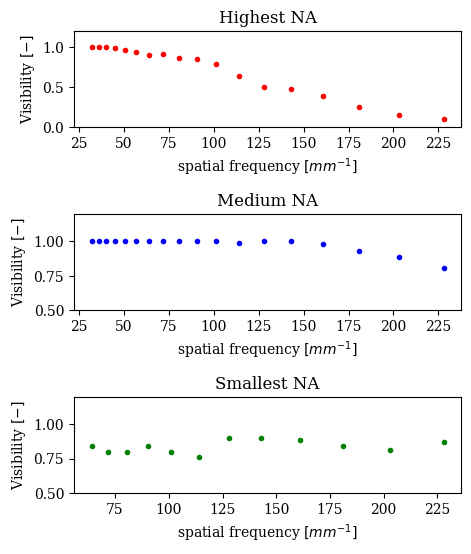

Reproduce this figure in Python.
import numpy as np
import matplotlib.pyplot as plt
import matplotlib as mpb


#mpb.use("pgf")
mpb.rcParams['figure.dpi']=300
mpb.rcParams.update({
    #"pgf.texsystem": "pdflatex",
    'font.family': 'serif',
    #'text.usetex': True,
    #'pgf.rcfonts': False,
})

def visibility(array):
    if array.shape[0] != 5:
        raise AssertionError("Array must have length 5")
    average_low = (array[0]+array[2]+array[4])/3
    #error = np.std(array[0]+array[2]+array[4])
    average_high = (array[1]+array[3])/2
    return (average_high-average_low)/(average_high+average_low)

m1g5 = np.array([[0,158,0,165,0],[0,178,0,180,0],[0,186,0,182,0],[1,191,1,194,1],[3,195,5,197,4],[7,196,5,200,6],[9,199,10,193,11],[8,196,6,196,11],[12,191,11,195,17],[17,187,11,189,16],[21,189,28,186,18],[40,189,40,186,41],[56,156,40,160,59],[66,127,54,175,39],[85,131,63,155,41],[68,146,72,106,82],[98,113,73,130,94],[98,113,82,113,98]])
#m1g6 = np.array([[9,199,10,193,11],[40,189,40,186,41],[21,189,28,186,18],[17,187,11,189,16],[12,191,11,195,17],[8,196,6,196,11]])
#m1g7 = np.array([[56,156,40,160,59],[66,127,54,175,39],[85,131,63,155,41],[68,146,72,106,82],[98,113,73,130,94],[98,113,82,113,98]])
m2g5 = np.array([[0,72,0,76,0],[0,69,0,65,0],[0,76,0,60,0],[0,76,0,74,0],[0,74,0,74,0],[0,76,0,75,0],[0,84,0,112,0],[0,116,0,118,0],[0,98,0,111,0],[0,116,0,106,0],[0,104,0,114,0],[1,105,0,108,1],[0,105,0,98,0],[0,101,0,92,0],[0,104,0,101,3],[2,80,5,85,2],[2,71,7,94,6],[5,55,10,71,5]])
#m2g6 = np.array([[0,84,0,112,0],[0,116,0,118,0],[0,98,0,111,0],[0,116,0,106,0],[0,104,0,114,0],[1,105,0,108,1],])
#m2g7 = np.array([[0,105,0,98,0],[0,101,0,92,0],[0,104,0,101,3],[2,80,5,85,2],[2,71,7,94,6],[5,55,10,71,5]])
m3g6 = np.array([[7,81,7,75,6],[14,120,12,128,16],[13,133,17,143,16],[18,145,8,137,11],[15,141,15,130,15],[17,128,17,117,15],[5,87,4,88,5],[6,97,3,89,5],[3,92,7,91,7],[7,89,8,89,8],[8,89,9,89,10],[0,89,10,87,8]])
#m3g7 = np.array([[5,87,4,88,5],[6,97,3,89,5],[3,92,7,91,7],[7,89,8,89,8],[8,89,9,89,10],[0,89,10,87,8]])

spatial_frequencies = np.array([32,35.9,40.3,45.3,50.8,57,64,71.8,80.6,90.5,101,114,128,143,161,181,203,228])

m1_visibilities = np.asarray([])
m2_visibilities = np.asarray([])
m3_visibilities = np.asarray([])

for i in range(len(m1g5)):
    m1_visibilities = np.append(m1_visibilities, visibility(m1g5[i]))
    m2_visibilities = np.append(m2_visibilities, visibility(m2g5[i]))

for i in range(len(m3g6)):
    m3_visibilities = np.append(m3_visibilities, visibility(m3g6[i]))

plt.subplot(311)
plt.scatter(spatial_frequencies, m1_visibilities, c='red', marker='.')
plt.xlabel('spatial frequency $[mm^{-1}]$')
plt.ylim(0.0,1.2)
plt.ylabel('Visibility $[-]$')
plt.title("Highest NA")
#plt.show()

plt.subplot(312)
plt.scatter(spatial_frequencies, m2_visibilities, c='blue', marker='.')
plt.xlabel('spatial frequency $[mm^{-1}]$')
plt.ylim(0.5,1.2)
plt.ylabel('Visibility $[-]$')
plt.title("Medium NA")
#plt.show()

plt.subplot(313)
plt.scatter(spatial_frequencies[6:35], m3_visibilities, c='green', marker='.')
plt.xlabel('spatial frequency $[mm^{-1}]$')
plt.ylabel('Visibility $[-]$')
plt.ylim(0.5,1.2)
plt.title("Smallest NA")


plt.subplots_adjust(hspace=0.9)
plt.gcf().set_size_inches(5, 6)
plt.savefig('visibilities.png',bbox_inches='tight')

'''
plt.plot(spatial_frequencies, m1_visibilities, 'r.',label='NA = 1')
plt.plot(spatial_frequencies, m2_visibilities, 'b.',label='NA = 2')
plt.plot(spatial_frequencies[6:35], m3_visibilities, 'g.',label='NA = 3')
plt.xlabel('Numercial frequency $mm^{-1}$')
plt.ylim(0,1.2)
plt.ylabel('Visibility')
plt.title("Visibility 1")
plt.show()
'''